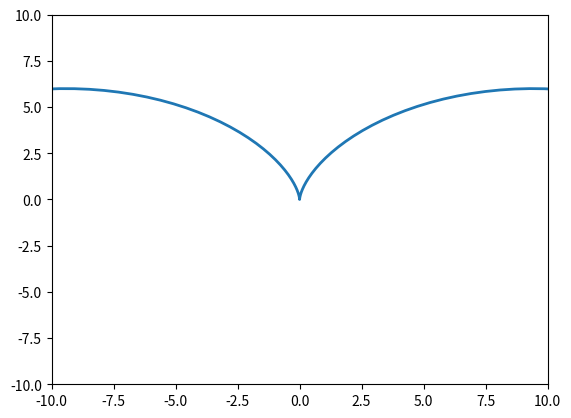

This chart was generated by the following Python code:
import matplotlib.pyplot as plt
import numpy as np
from matplotlib.animation import FuncAnimation

fig, ax = plt.subplots()

t = np.arange(-2*np.pi, 2*np.pi, 0.1) 
R = 3

anim_object, = plt.plot( [] , [] , '-', lw=2)
	
xdata, ydata = [], []

ax.set_xlim(-10, 10)	
ax.set_ylim(-10, 10)

def update(t): 
    X = R * ( t - np.sin(t))
    Y = R * ( 1 - np.cos(t))

    xdata.append(X) 
    ydata.append(Y) 
    anim_object.set_data(xdata, ydata) 
    return anim_object,

ani = FuncAnimation(fig, update, frames = t , interval=100 ) 
                  
ani.save('lec_7_create_animation.gif')
